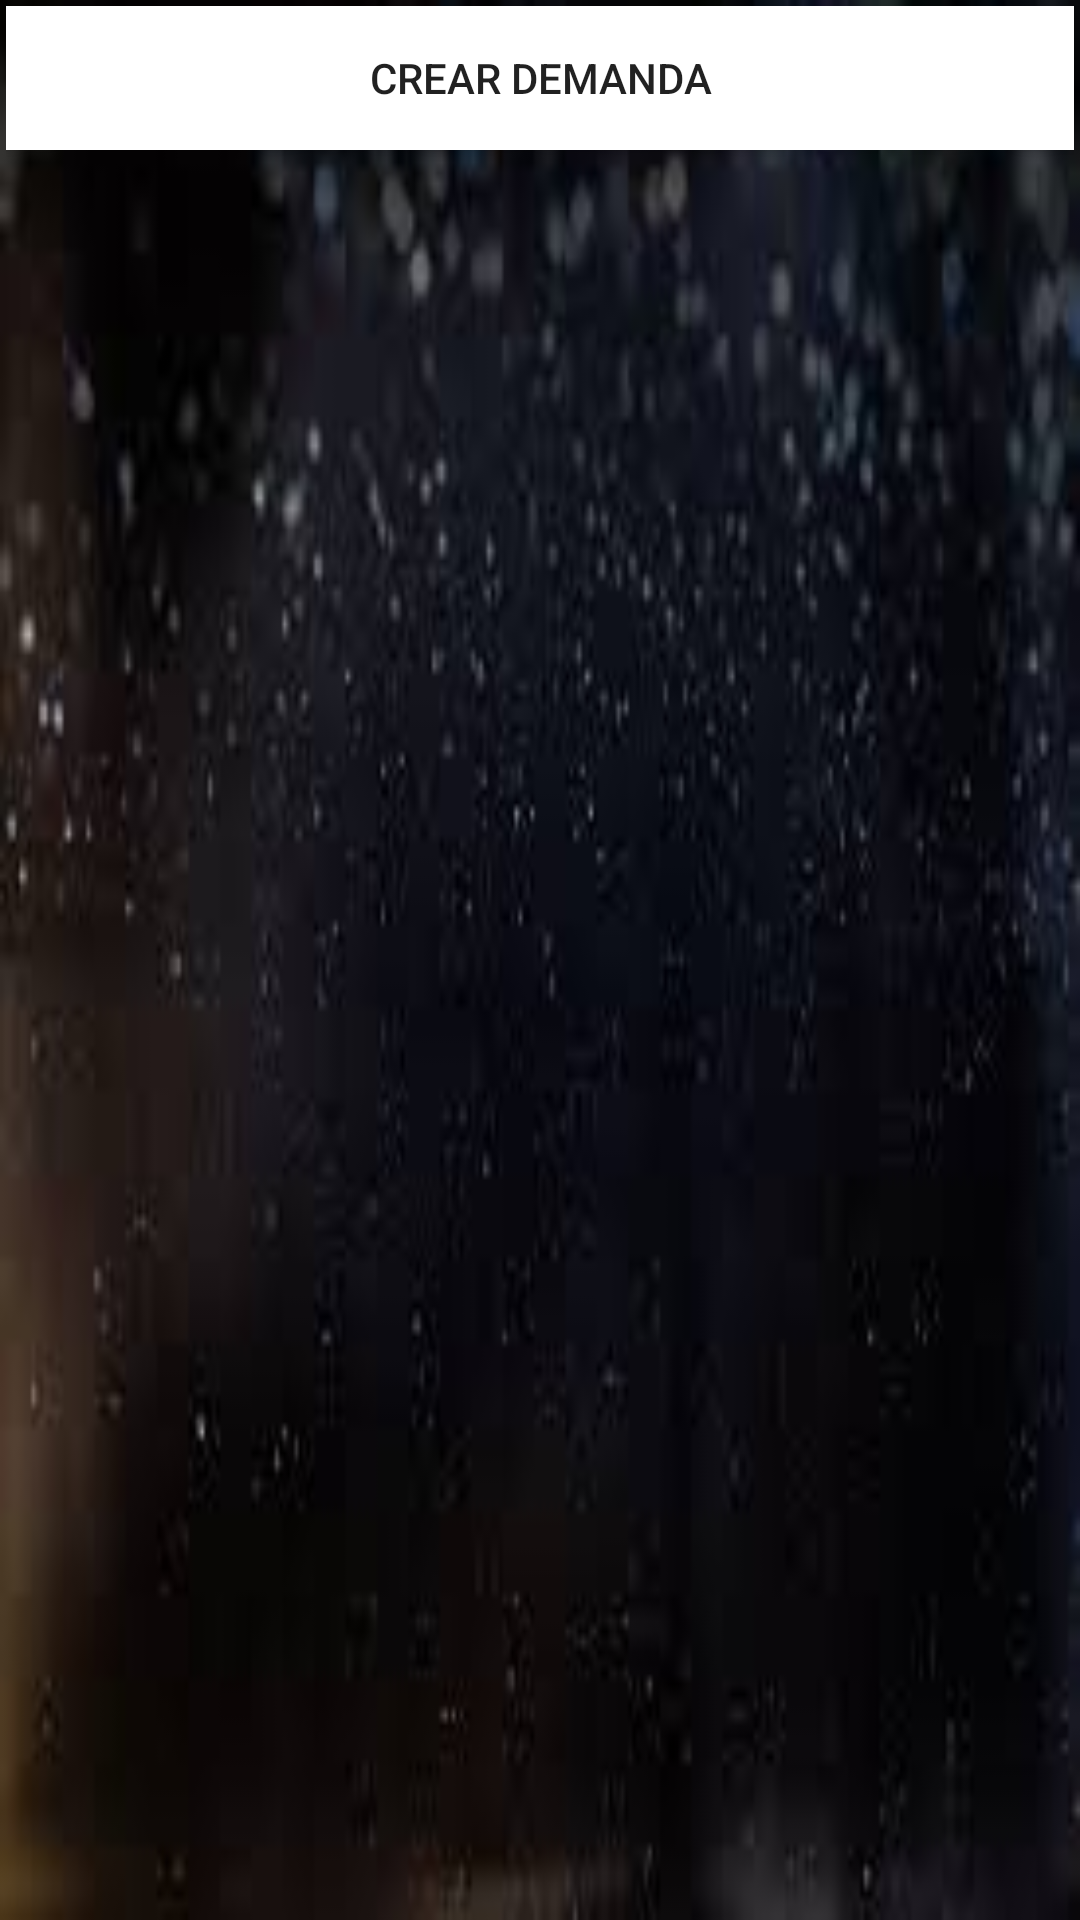

Layout XML and referenced resources for this Android screen:
<!-- AndroidManifest.xml: application theme Theme.Temporalis -->
<!-- res/layout/activity_demandas.xml -->
<?xml version="1.0" encoding="utf-8"?>
<LinearLayout xmlns:android="http://schemas.android.com/apk/res/android"
    android:layout_width="match_parent"
    android:layout_height="match_parent"
    android:orientation="vertical"
    android:background="@drawable/degrade"
    android:padding="2dp">

    <Button
        android:layout_width="match_parent"
        android:layout_height="wrap_content"
        android:id="@+id/btnCrearDemanda"
        android:text="Crear Demanda"
        android:gravity="center"
        android:background="@drawable/boton_redondo"/>

    <ListView
        android:layout_width="wrap_content"
        android:layout_height="wrap_content"
        android:id="@+id/listViewDemandas"
        android:layout_margin="15dp"
        android:scrollbars="vertical"
        android:layout_gravity="center_horizontal"/>

</LinearLayout>
<!-- resources referenced by this layout -->
<resources>
  <!-- drawable boton_redondo (drawable) -->
  <?xml version="1.0" encoding="utf-8"?>
  <shape xmlns:android="http://schemas.android.com/apk/res/android" android:shape="rectangle">
      <solid android:color="#ffffff"/>
      <stroke android:width="0dp"
          android:color="#ff000000"/>
      <padding android:left="1dp"
          android:top="1dp"
          android:right="1dp"
          android:bottom="1dp"/>
      <corners android:radius="0px"/>
  </shape>
  <!-- drawable degrade: jpg bitmap (drawable, 4357 bytes) -->
  <style name="Theme.Temporalis" parent="Theme.MaterialComponents.DayNight.DarkActionBar">
          
          <item name="colorPrimary">@color/purple_500</item>
          <item name="colorPrimaryVariant">@color/purple_700</item>
          <item name="colorOnPrimary">@color/white</item>
          
          <item name="colorSecondary">@color/teal_200</item>
          <item name="colorSecondaryVariant">@color/teal_700</item>
          <item name="colorOnSecondary">@color/black</item>
          
          <item name="android:statusBarColor" tools:targetApi="l">?attr/colorPrimaryVariant</item>
          
      </style>
  <color name="purple_500">#FF6200EE</color>
  <color name="purple_700">#FF3700B3</color>
  <color name="white">#FFFFFFFF</color>
  <color name="teal_200">#FF03DAC5</color>
  <color name="teal_700">#FF018786</color>
  <color name="black">#FF000000</color>
</resources>
